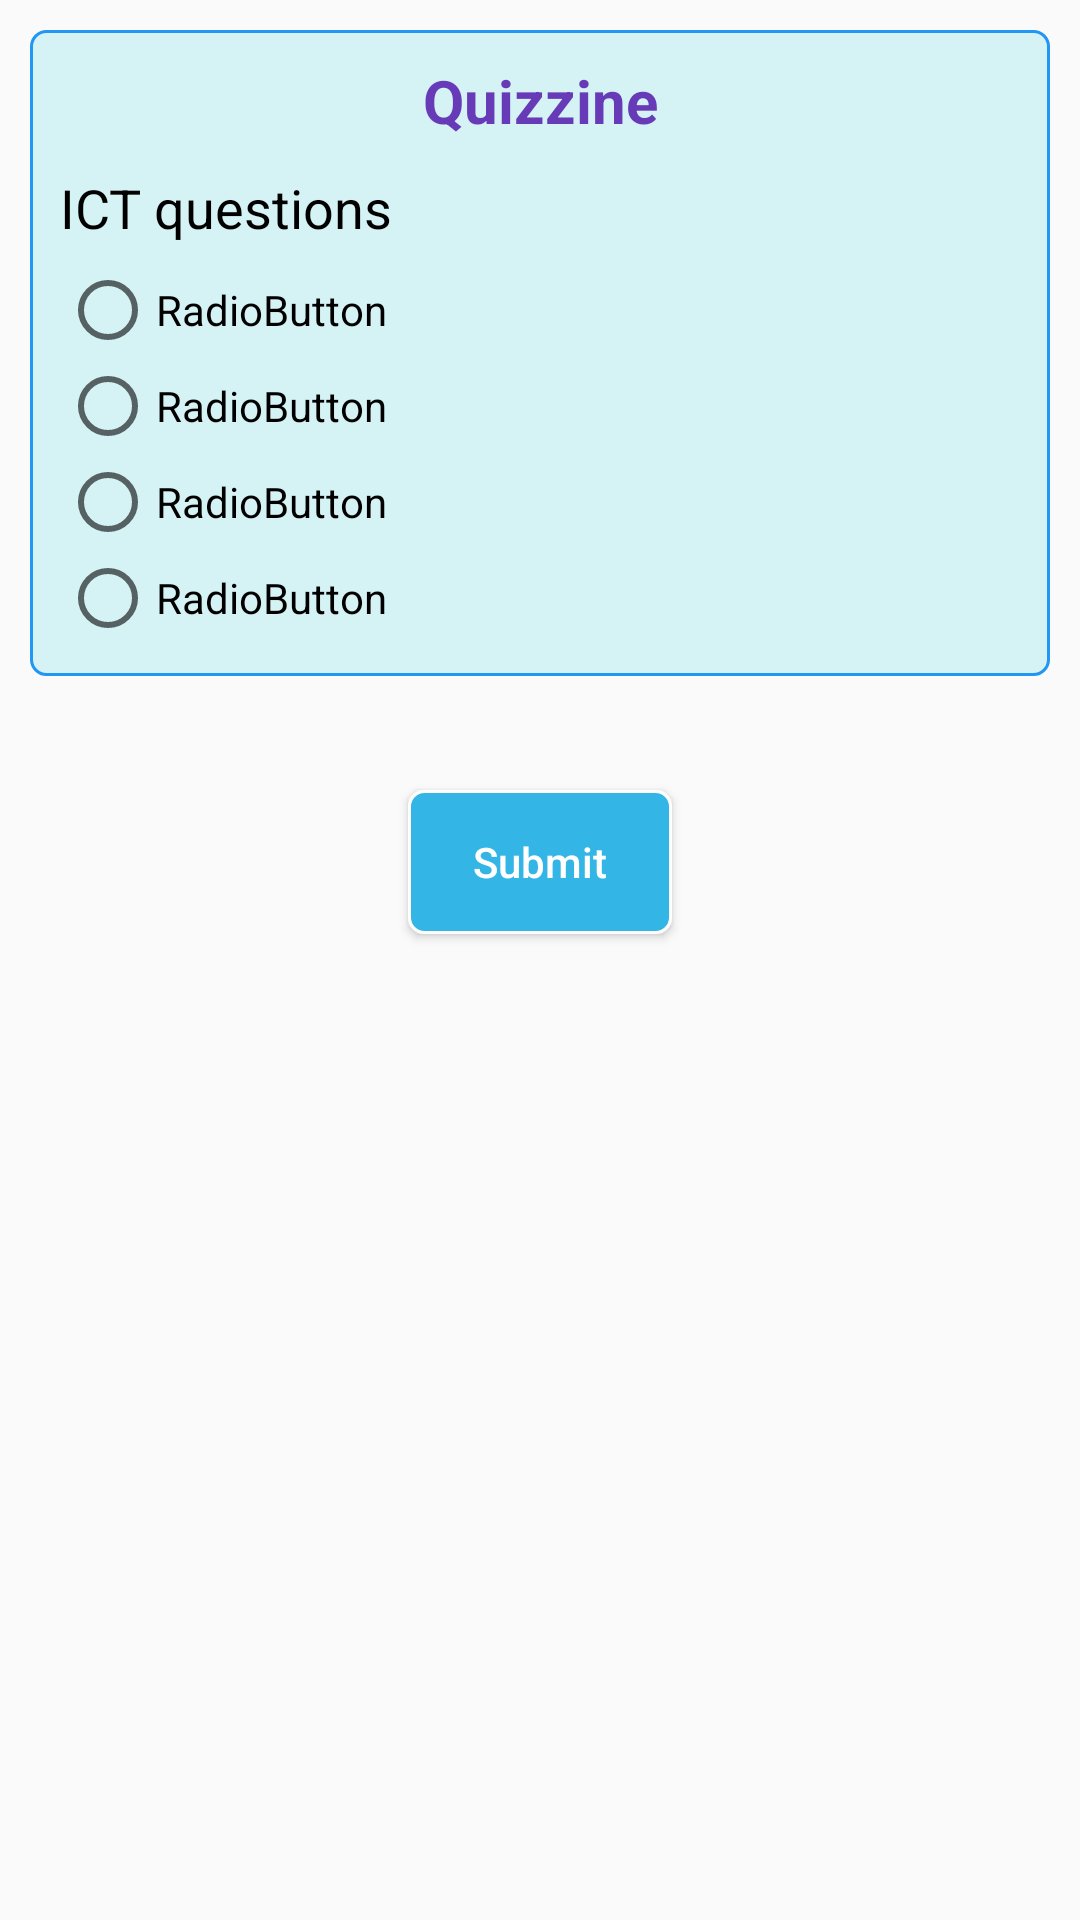

Android layout source for this screen:
<!-- AndroidManifest.xml: application theme AppTheme -->
<!-- res/layout/fragment3.xml -->
<?xml version="1.0" encoding="utf-8"?>
<RelativeLayout xmlns:android="http://schemas.android.com/apk/res/android"
    xmlns:ads="http://schemas.android.com/apk/res-auto"
    android:layout_width="match_parent"
    android:layout_height="match_parent"
    android:id="@+id/r1"
    >

    <RelativeLayout
        android:layout_width="match_parent"
        android:layout_height="wrap_content"
        android:layout_margin="10dp"
        android:padding="10dp"
        android:background="@drawable/box_shape"
        android:id="@+id/relativeLayout">

        <TextView
            android:layout_width="match_parent"
            android:layout_height="wrap_content"
            android:id="@+id/tvNumberOfQuestions"
            android:text="Quizzine"
            android:gravity="center"
            android:textSize="20sp"
            android:textStyle="bold"
            android:textColor="#673ab7"/>

        <TextView
            android:layout_width="match_parent"
            android:layout_height="wrap_content"
            android:id="@+id/tvQuestion"
            android:layout_below="@+id/tvNumberOfQuestions"
            android:text="ICT questions"
            android:textSize="18sp"
            android:layout_marginTop="10dp"
            android:textStyle="normal"
            android:textColor="#000000"/>

        <RadioGroup
            android:id="@+id/radioGroup1"
            android:layout_width="match_parent"
            android:layout_height="wrap_content"
            android:layout_below="@+id/tvQuestion"
            android:layout_marginTop="6dp"
            android:layout_weight="0.04" >
            <RadioButton
                android:id="@+id/radio0"
                android:layout_width="match_parent"
                android:layout_height="wrap_content"
                android:text="RadioButton" />
            <RadioButton
                android:id="@+id/radio1"
                android:layout_width="match_parent"
                android:layout_height="wrap_content"
                android:text="RadioButton" />
            <RadioButton
                android:id="@+id/radio2"
                android:layout_width="match_parent"
                android:layout_height="wrap_content"
                android:text="RadioButton" />
            <RadioButton
                android:id="@+id/radio3"
                android:layout_width="match_parent"
                android:layout_height="wrap_content"
                android:text="RadioButton" />
        </RadioGroup>

    </RelativeLayout>

    <Button
        android:id="@+id/btnsubmit"
        android:layout_width="wrap_content"
        android:layout_height="wrap_content"

        android:layout_below="@+id/relativeLayout"
        android:layout_centerHorizontal="true"
        android:layout_marginTop="28dp"
        android:background="@drawable/rounded_selected_button"
        android:paddingLeft="6dp"
        android:paddingRight="6dp"
        android:text="Submit"
        android:textAllCaps="false"
        android:textColor="#ffffff" />


</RelativeLayout>
<!-- resources referenced by this layout -->
<resources>
  <!-- drawable box_shape (drawable) -->
  <?xml version="1.0" encoding="utf-8"?>
  <shape xmlns:android="http://schemas.android.com/apk/res/android" >
  
      <stroke
          android:width="1dp"
          android:color="#2196f3" />
  
      <padding
          android:top="1dp"
          android:left="1dp"
          android:right="1dp"
          android:bottom="1dp"/>
  
      <solid android:color="#80b2ebf2" />
  
      <corners android:radius="5dp" />
  
  </shape>
  <!-- drawable rounded_selected_button (drawable) -->
  <?xml version="1.0" encoding="utf-8"?>
  <shape xmlns:android="http://schemas.android.com/apk/res/android" >
      <stroke
          android:width="1dp"
          android:color="#ffffff" />
  
      <solid android:color="@android:color/holo_blue_light" />
  
      <padding
          android:left="5dp"
          android:right="5dp"
          android:top="5dp"
          android:bottom="5dp"/>
  
      <corners android:radius="5dp" />
  </shape>
  <style name="AppTheme" parent="Theme.AppCompat.Light.DarkActionBar">
          
          <item name="colorPrimary">@color/colorPrimary</item>
          <item name="colorPrimaryDark">@color/colorPrimaryDark</item>
          <item name="colorAccent">@color/colorAccent</item>
          <item name="drawerArrowStyle">@style/DrawerArrowStyle</item>
  
      </style>
  <color name="colorPrimary">#3F51B5</color>
  <color name="colorPrimaryDark">#303F9F</color>
  <color name="colorAccent">#FF4081</color>
  <style name="DrawerArrowStyle" parent="Widget.AppCompat.DrawerArrowToggle">
          <item name="color">@android:color/black</item>
      </style>
</resources>
